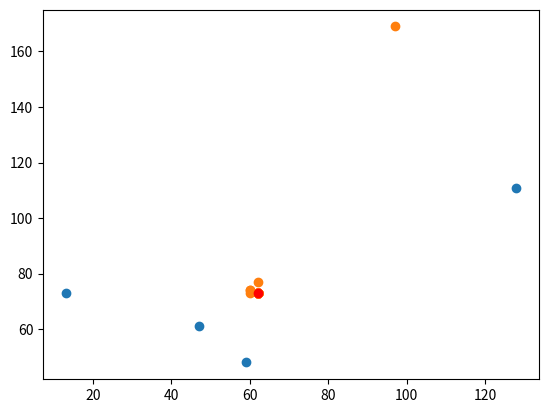

The matplotlib source for this figure:
import random
import matplotlib.pyplot as plt
import numpy as np

POINTS_POP = 100

ALL_POINTS = []

EPOCHS = 15000

gens = []

for x in range(200):
    for y in range(200):
        ALL_POINTS.append((x,y))

CURR_POINTS = [random.choice(ALL_POINTS) for _ in range(4)]

class Point():

    def __init__(self, x, y):

        global CURR_POINTS

        self.x = x
        self.y = y
        self.fitness = self.calculate_fitness(CURR_POINTS)

    def calculate_fitness(self, points):

        total_distance = 0

        for point in points:

            distance = self.get_distance(point[0], point[1])
            total_distance += distance

        return total_distance
    
    def get_distance(self, x2, y2):

        x1 = self.x
        y1 = self.y

        return ((x2 - x1)**2 + (y2 - y1)**2)
    
    def crossover(self, other):

        global ALL_POINTS
        prob = random.random()
        
        if prob < 0.45:
            x = self.x
            y = other.y

        elif 0.45 <= prob < 0.8:
            x = other.x
            y = self.y

        else:
            x,y = random.choice(ALL_POINTS)

        return Point(x, y)
    
point_pool = []

for j in range(POINTS_POP):
    random_point = random.choice(ALL_POINTS)
    point_pool.append(Point(random_point[0], random_point[1]))

gens.append((point_pool[0].x, point_pool[0].y))

gen = 0

while True:
    
    sorted_pool = sorted(point_pool, key=lambda p: p.fitness)

    if gen == EPOCHS:
        break

    next_pool = []

    next_pool.extend(sorted_pool[:10])

    for i in range(90):
        parent_set_1 = random.choice(sorted_pool[:50])
        parent_set_2 = random.choice(sorted_pool[:50])
        child_p = parent_set_1.crossover(parent_set_2)
        next_pool.append(child_p)

    point_pool = next_pool

    gen += 1

    if gen//100 == 0:
        gens.append((point_pool[0].x, point_pool[0].y))

    print(f"Generation: {gen}\nFitness: {point_pool[0].fitness}\nPoint: ({point_pool[0].x}, {point_pool[0].y})")

print(f"Generation: {gen}\nFitness: {sorted_pool[0].fitness}\nPoint: ({sorted_pool[0].x}, {sorted_pool[0].y})")

xs = []
ys = []

gxs = []
gys = []

for cp in CURR_POINTS:
    xs.append(cp[0])
    ys.append(cp[1])

for g in gens:
    gxs.append(g[0])
    gys.append(g[1])

cpx = np.array(xs)
cpy = np.array(ys)

ogx = np.array(gxs)
ogy = np.array(gys)

plt.scatter(cpx, cpy)
plt.scatter(ogx, ogy)
plt.plot(sorted_pool[0].x, sorted_pool[0].y, '-ro')
plt.show()
